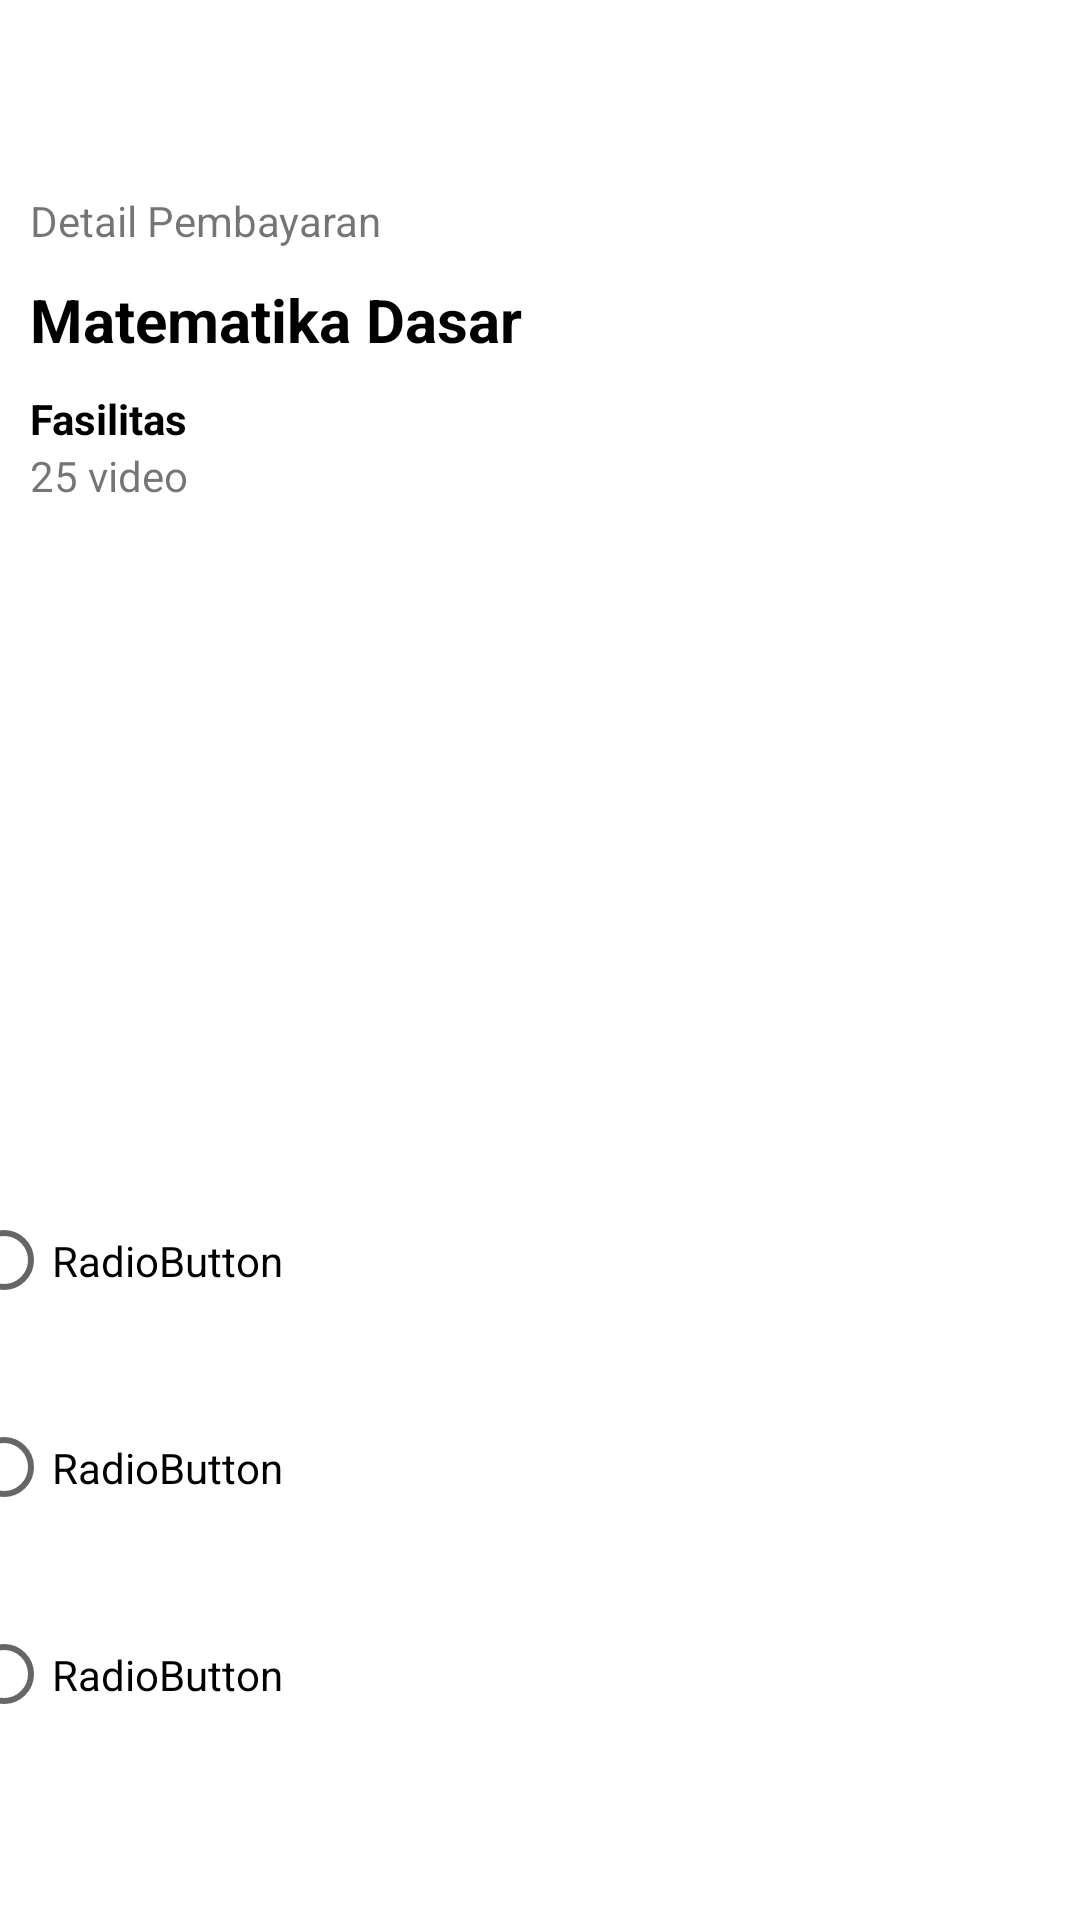

Layout XML and referenced resources for this Android screen:
<!-- AndroidManifest.xml: application theme Theme.RumahPintar.Light -->
<!-- res/layout/activity_detail_langganan.xml -->
<?xml version="1.0" encoding="utf-8"?>
<androidx.constraintlayout.widget.ConstraintLayout xmlns:android="http://schemas.android.com/apk/res/android"
xmlns:app="http://schemas.android.com/apk/res-auto"
xmlns:tools="http://schemas.android.com/tools"
android:layout_width="match_parent"
android:layout_height="match_parent"
tools:context=".langganan.DetailLanggananActivity">

<LinearLayout
    android:id="@+id/linearLayout"
    android:layout_width="match_parent"
    android:layout_height="300dp"
    android:layout_marginTop="44dp"
    android:layout_marginEnd="8dp"
    android:orientation="vertical"
    app:layout_constraintEnd_toEndOf="parent"
    app:layout_constraintTop_toTopOf="parent">

    <TextView
        android:layout_width="wrap_content"
        android:layout_height="wrap_content"
        android:layout_marginLeft="10dp"
        android:layout_marginTop="20dp"
        android:text="Detail Pembayaran" />

    <TextView
        android:layout_width="wrap_content"
        android:layout_height="wrap_content"
        android:padding="10dp"
        android:text="Matematika Dasar"
        android:textColor="@android:color/black"
        android:textSize="20sp"
        android:textStyle="bold" />
    <TextView
        android:layout_width="wrap_content"
        android:layout_height="wrap_content"
        android:text="Fasilitas"
        android:textStyle="bold"
        android:layout_marginLeft="10dp"
        android:textColor="@color/black"/>
    <TextView
        android:layout_width="wrap_content"
        android:layout_height="wrap_content"
        android:text="25 video"
        android:layout_marginLeft="10dp"/>

</LinearLayout>

<LinearLayout
    android:layout_width="390dp"
    android:layout_height="197dp"

    android:layout_marginBottom="16dp"
    android:orientation="vertical"
    app:layout_constraintBottom_toBottomOf="parent"
    app:layout_constraintEnd_toEndOf="parent"
    app:layout_constraintStart_toStartOf="parent"
    app:layout_constraintTop_toBottomOf="@+id/linearLayout">

    <RadioButton
        android:id="@+id/OVO"
        android:layout_width="155dp"
        android:layout_height="69dp"
        android:text="RadioButton"
        tools:layout_editor_absoluteX="43dp"
        tools:layout_editor_absoluteY="110dp" />

    <RadioButton
        android:id="@+id/BANK"
        android:layout_width="155dp"
        android:layout_height="69dp"
        android:text="RadioButton"
        tools:layout_editor_absoluteX="64dp"
        tools:layout_editor_absoluteY="275dp" />

    <RadioButton
        android:id="@+id/GOPAY"
        android:layout_width="155dp"
        android:layout_height="69dp"
        android:text="RadioButton"
        tools:layout_editor_absoluteX="43dp"
        tools:layout_editor_absoluteY="168dp" />
</LinearLayout>

</androidx.constraintlayout.widget.ConstraintLayout>
<!-- resources referenced by this layout -->
<resources>
  <color name="black">#FF000000</color>
  <style name="Theme.RumahPintar.Light" parent="Theme.MaterialComponents.Light.NoActionBar">
          
          <item name="colorPrimary">@color/purple_500</item>
          <item name="colorPrimaryVariant">@color/purple_700</item>
          <item name="colorOnPrimary">@color/white</item>
          
          <item name="colorSecondary">@color/teal_200</item>
          <item name="colorSecondaryVariant">@color/teal_700</item>
          <item name="colorOnSecondary">@color/black</item>
          
          <item name="android:statusBarColor" tools:targetApi="l">?attr/colorPrimaryVariant</item>
          
      </style>
  <color name="purple_500">#FF6200EE</color>
  <color name="purple_700">#FF3700B3</color>
  <color name="white">#FFFFFFFF</color>
  <color name="teal_200">#FF03DAC5</color>
  <color name="teal_700">#FF018786</color>
</resources>
